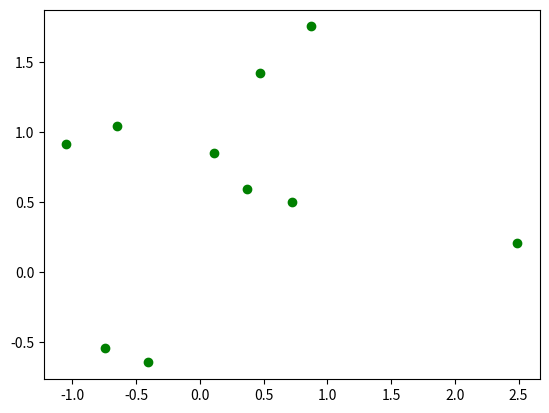

The matplotlib source for this figure:
import numpy as np
import matplotlib.pyplot as plt
delta_X = np.random.normal(0,1,(2,5))
plt.plot(delta_X[0],delta_X[1], "go");

delta_X = np.random.normal(0,1,(2,5))
plt.plot(delta_X[0],delta_X[1], "go");